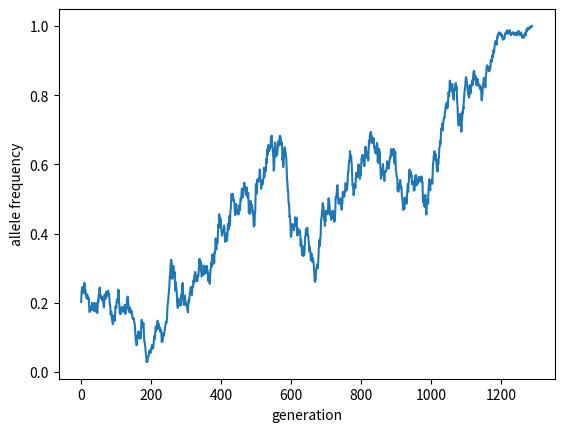
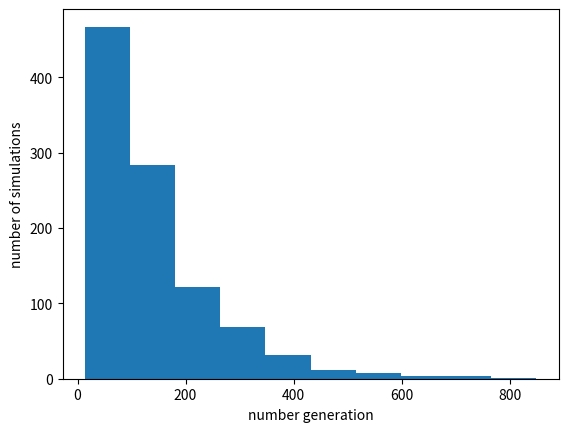
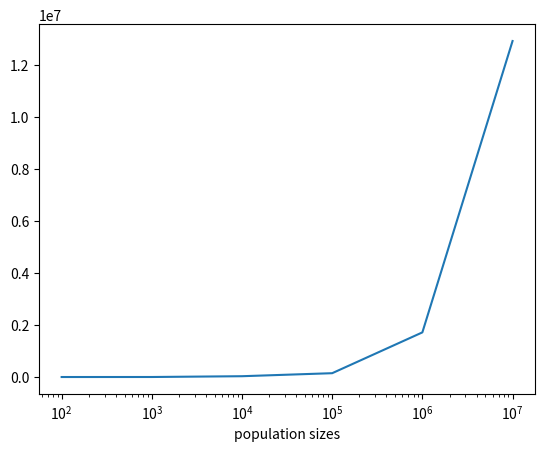
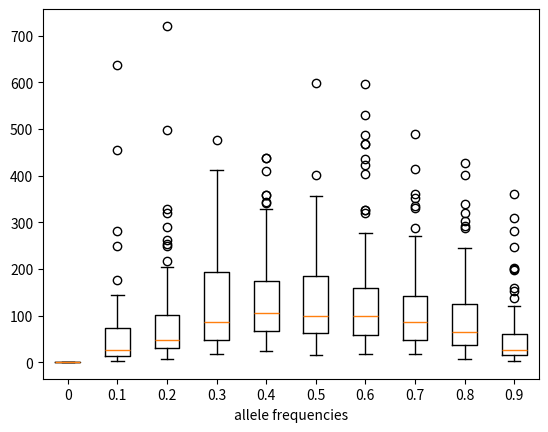

Write the Python code that produced these figures, in order.
#!/usr/bin/env python

import numpy as np
import matplotlib.pyplot as plt

#part one writing my function 
def wright_fisher(pop_size ,af):
    af_list = []
    fixed = False
    while fixed == False:
        output = np.random.binomial(pop_size, af)
        af = output/pop_size 
        af_list.append(af)
        if af == 1 or af == 0: 
            fixed = True
    return(af_list)

results = wright_fisher(1000, 0.2)  
# print(results)

#part two plotting a function 
def plot(results):
    generation = np.arange(len(results))
    fig, ax = plt.subplots()
    ax.plot(generation, results)
    plt.xlabel("generation")
    plt.ylabel("allele frequency")
    plt.savefig("lineplot.png")
    # plt.show()

my_plot = plot(results)

#part three 
num_gens = []
for iteration in range(1000):
    output = wright_fisher(100, 0.5)
    gens_to_fix = len(output)
    num_gens.append(gens_to_fix)
print(num_gens)

fig, ax = plt.subplots()
ax.hist(num_gens)
plt.xlabel("number generation")
plt.ylabel("number of simulations")
plt.savefig("histogram.png")
# plt.show()

#part four
sizes = [100,1000,10000, 100000, 1000000, 10000000]
all_num_gens = []
for i in sizes:
    output = wright_fisher(i, 0.5)
    gens_to_fix = len(output)
    all_num_gens.append(gens_to_fix)
# print(all_num_gens)

fig, ax = plt.subplots()
ax.plot(sizes, all_num_gens)
plt.xlabel("population sizes")
#log scale the x axis
plt.xscale("log")
# ax.set_xticks(range(len(sizes)))
# ax.set_xticklabels(sizes)
plt.savefig("ex4_lineplot.png")
# plt.show()

# part five
allele_freq = [0, 0.1, 0.2, 0.3, 0.4, 0.5, 0.6, 0.7, 0.8, 0.9]
second_num_gens = []
for i in allele_freq:
    num_gens = []
    for iteration in range(100):
        output = wright_fisher(100, i)
        gens_to_fix = len(output)
        num_gens.append(gens_to_fix)
    second_num_gens.append(num_gens)
print(second_num_gens)

fig, ax = plt.subplots()
ax.boxplot(second_num_gens, labels = allele_freq)
plt.xlabel("allele frequencies")
#log scale the x axis
plt.savefig("boxplot_allele_freq.png")